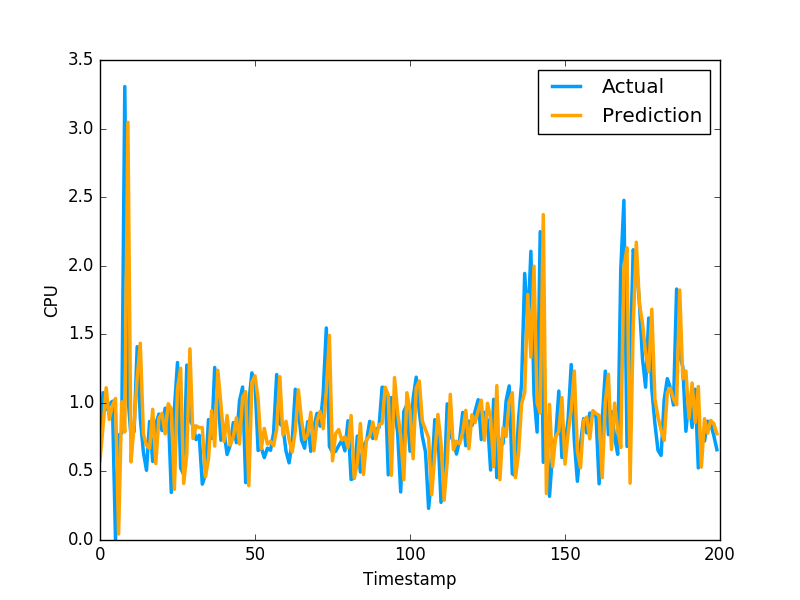

The data file committed next to this chart (first rows):
5.808487757632069259e-01, 7.307389974590000614e-01
8.315899921949962970e-01, 1.074290990829999792e+00
1.109951322344568725e+00, 9.521890282630000035e-01
8.791195628096581949e-01, 9.879170060160000766e-01
9.804623485663140903e-01, 1.011654973029999960e+00
1.032055832229883618e+00, 0.000000000000000000e+00
4.384473273420960021e-02, 7.643579840659999736e-01
1.007904708539021144e+00, 7.788103222849999119e-01
7.881715638074026087e-01, 3.306220054629999794e+00
3.046322428916009795e+00, 1.055441975589999970e+00
5.690955638580869058e-01, 7.543110251430000801e-01
8.402429867637836169e-01, 7.915459871289999283e-01
1.183885812943876070e+00, 1.409499049189999909e+00
1.434937081574189532e+00, 8.875439763070001042e-01
7.749275102344801436e-01, 6.401469707490000660e-01
6.897258960136479766e-01, 5.082880258560000808e-01
6.675240165061847586e-01, 8.640019893649999450e-01
9.530165327667623476e-01, 5.725920200349999822e-01
5.576066767448533135e-01, 8.469420075419999971e-01
8.886755311784801936e-01, 9.181020259860001032e-01
9.231255496391285176e-01, 7.976629734039999420e-01
7.736893819137560246e-01, 9.608020186419998776e-01
9.936072940657955099e-01, 9.555831551549999192e-01
9.553042068818761168e-01, 3.470349907879999862e-01
3.696421950245901700e-01, 9.546210169789999256e-01
1.103617740536052549e+00, 1.293938040730000072e+00
1.251973679304684728e+00, 5.251880288119999962e-01
4.122479646607853376e-01, 4.773890078070000542e-01
6.274636437064387007e-01, 1.275226235389999907e+00
1.393898654470873799e+00, 8.723750114439999814e-01
7.396709534180807566e-01, 8.355640172959999390e-01
8.325185801972365685e-01, 7.321749925609999377e-01
8.205104314304133561e-01, 7.640249729160000225e-01
8.190411466085240066e-01, 4.072830080990000323e-01
4.597845170909185541e-01, 4.752210080619999610e-01
5.922480303573892657e-01, 8.781340122220000488e-01
9.428511663799690190e-01, 7.414129972460000717e-01
6.845687417345658332e-01, 1.258002042770000051e+00
1.237488878810238280e+00, 1.069700956339999953e+00
9.918391971949820363e-01, 7.274609804150000691e-01
7.195208013824833104e-01, 7.892770171170000459e-01
9.077701489667130419e-01, 6.237750053410000550e-01
6.914623827083303809e-01, 6.914690136910000007e-01
7.522913223608941324e-01, 8.557710051540000640e-01
8.914314105653173836e-01, 7.093830108640000187e-01
6.997798016562195578e-01, 1.014547944070000041e+00
1.040259873657464196e+00, 1.115731000900000103e+00
1.081992161930822149e+00, 4.182830154900000208e-01
3.959846820294108949e-01, 1.002280950550000105e+00
1.149156981095682983e+00, 1.218860983849999968e+00
1.196488439360917422e+00, 1.143296003339999922e+00
1.027555381659738254e+00, 6.528189778330000248e-01
6.637882416176008604e-01, 6.746559739110000731e-01
8.138978035447599346e-01, 6.009536385540000802e-01
6.994029878635042996e-01, 6.694570183749999348e-01
7.197216363314051790e-01, 6.538079977039999990e-01
6.878315348990843292e-01, 7.814120054240000224e-01
8.080504180335995601e-01, 1.206303954120000022e+00
1.190513074643383851e+00, 8.469259738919999725e-01
7.654609430726340147e-01, 8.286409974099999687e-01
8.657889016986607400e-01, 6.482390165329999787e-01
... 1,599 more rows
